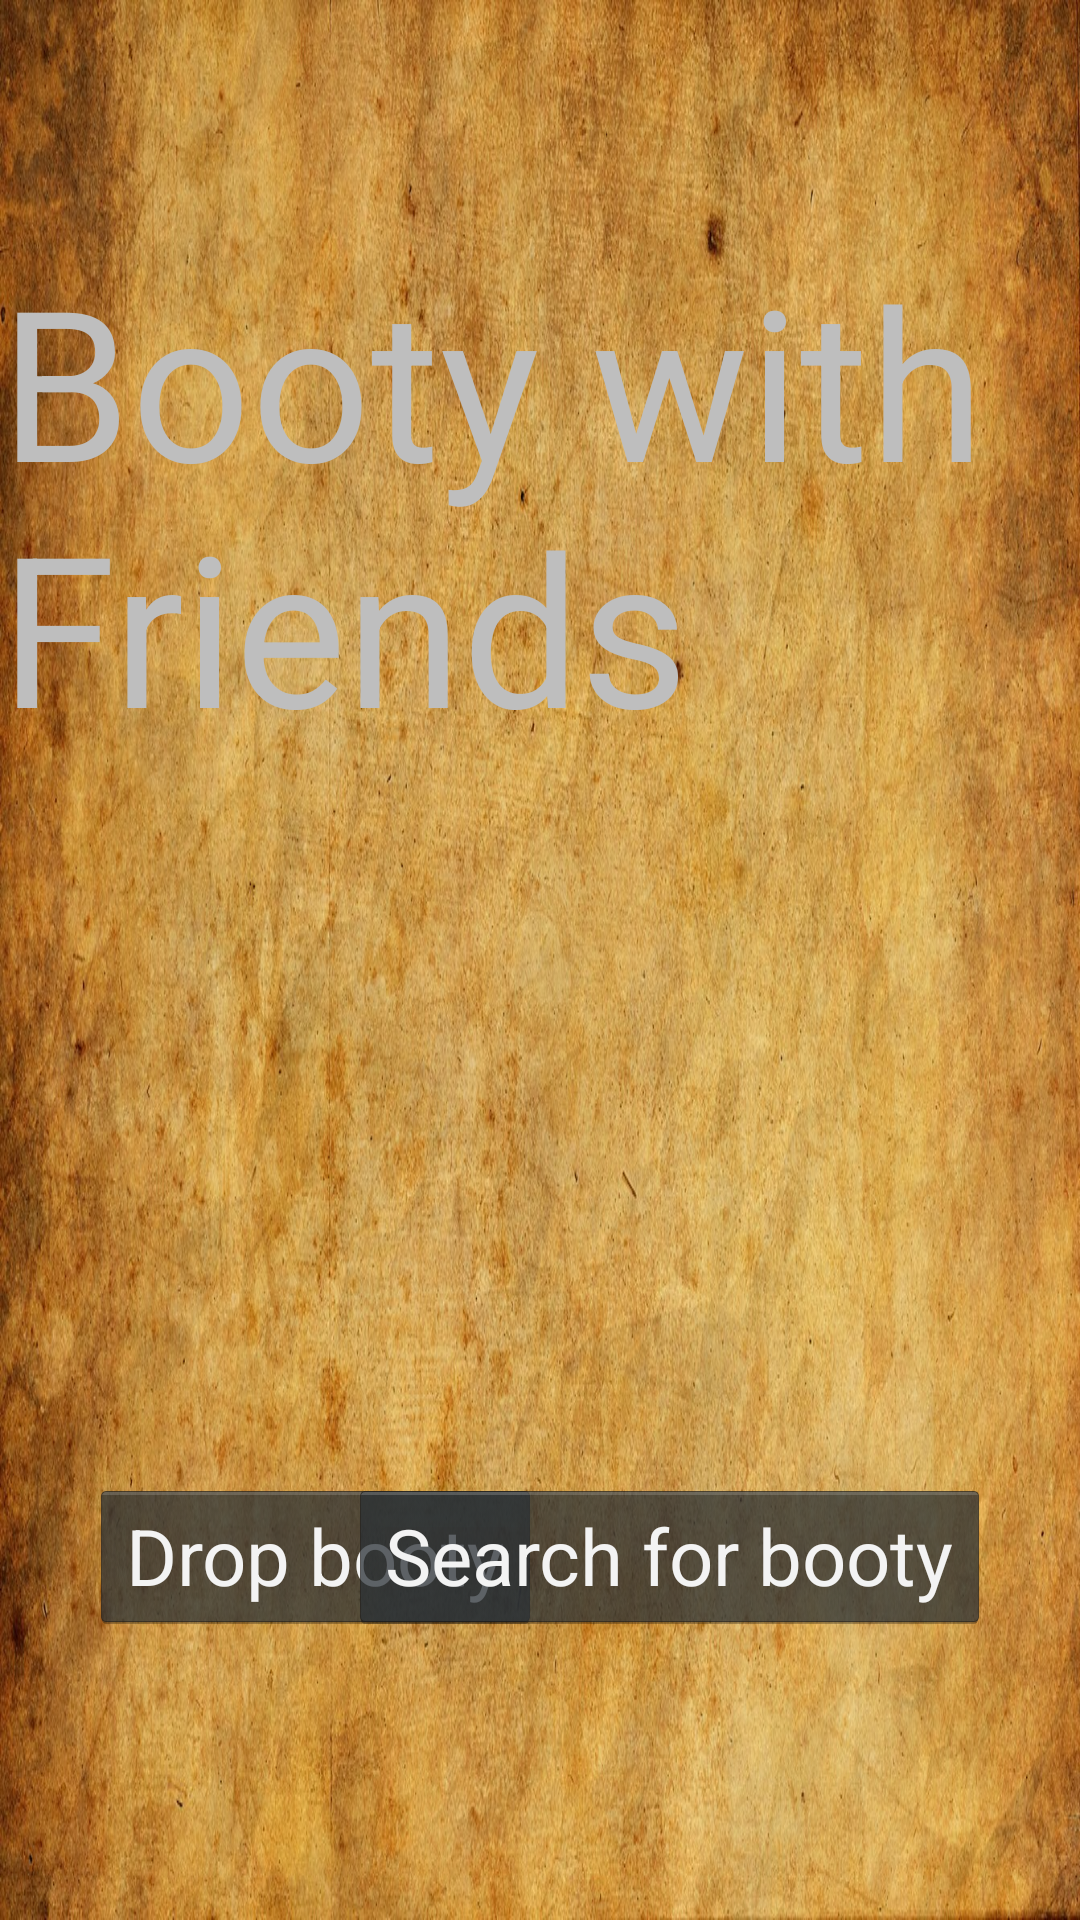

Write the Android layout XML for this screen, with the resource values it uses.
<!-- AndroidManifest.xml: application theme AppTheme -->
<!-- res/layout/activity_splashy.xml -->
<?xml version="1.0" encoding="utf-8"?>
<RelativeLayout xmlns:android="http://schemas.android.com/apk/res/android"
    android:layout_width="match_parent"
    android:layout_height="match_parent"
    style="@style/parchment" >

    <TextView
        android:id="@+id/app_title"
        android:layout_width="wrap_content"
        android:layout_height="wrap_content"
        android:layout_alignParentTop="true"
        android:layout_centerHorizontal="true"
        android:layout_marginTop="80dp"
        android:text="Booty with Friends"
        android:textSize="70sp" />

    <Button
        android:id="@+id/button1"
        android:layout_width="wrap_content"
        android:layout_height="wrap_content"
        android:layout_alignParentBottom="true"
        android:layout_alignParentLeft="true"
        android:layout_marginBottom="96dp"
        android:layout_marginLeft="30dp"
        android:onClick="dropBootyActivity"
        android:text="Drop booty"
        android:textSize="26sp" />

    <Button
        android:id="@+id/button2"
        android:layout_width="wrap_content"
        android:layout_height="wrap_content"
        android:layout_alignBaseline="@+id/button1"
        android:layout_alignBottom="@+id/button1"
        android:layout_alignParentRight="true"
        android:layout_marginRight="30dp"
        android:onClick="pickUpBootyActivity"
        android:text="Search for booty"
        android:textSize="26sp" />

    <TextView
        android:id="@+id/welcome_username"
        android:layout_width="wrap_content"
        android:layout_height="wrap_content"
        android:layout_centerHorizontal="true"
        android:layout_centerVertical="true"
        android:textSize="40sp" />

    <ImageView
        android:id="@+id/friendly_avatar"
        android:layout_width="wrap_content"
        android:layout_height="wrap_content"
        android:layout_below="@+id/welcome_username"
        android:layout_centerHorizontal="true"
        android:layout_marginTop="60dp"
        android:src="@drawable/open_chest" />

</RelativeLayout>
<!-- resources referenced by this layout -->
<resources>
  <style name="parchment">
          <item name="android:background">@drawable/texture_old_parchment</item>
      </style>
  <style name="AppTheme" parent="AppBaseTheme">
          
          <item name="android:windowActionBar">false</item>
          <item name="android:windowNoTitle">true</item>
      </style>
  <!-- drawable texture_old_parchment: jpg bitmap (drawable, 477418 bytes) -->
  <style name="AppBaseTheme" parent="android:Theme.Holo">
          
      </style>
</resources>
